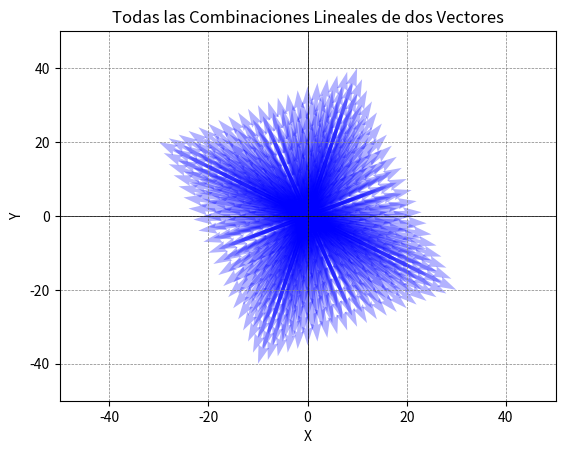

This figure's Python source:
import numpy as np
import matplotlib.pyplot as plt

def graficar_combinaciones_lineales(v1, v2):
    plt.figure()

    for c1 in range(-10, 11):
        for c2 in range(-10, 11):
            combinacion_lineal = c1 * v1 + c2 * v2
            plt.quiver(0, 0, combinacion_lineal[0], combinacion_lineal[1], angles='xy', scale_units='xy', scale=1, color='b', alpha=0.3)

    # Configuraciones adicionales
    plt.xlim(-50, 50)
    plt.ylim(-50, 50)
    plt.xlabel('X')
    plt.ylabel('Y')
    plt.axhline(0, color='black', linewidth=0.5)
    plt.axvline(0, color='black', linewidth=0.5)
    plt.grid(color='gray', linestyle='--', linewidth=0.5)
    plt.title('Todas las Combinaciones Lineales de dos Vectores')
    plt.show()

# Definir dos vectores en el plano xy
v1 = np.array([2, 1])
v2 = np.array([-1, 3])

# Llamar a la función para graficar todas las combinaciones lineales
graficar_combinaciones_lineales(v1, v2)
